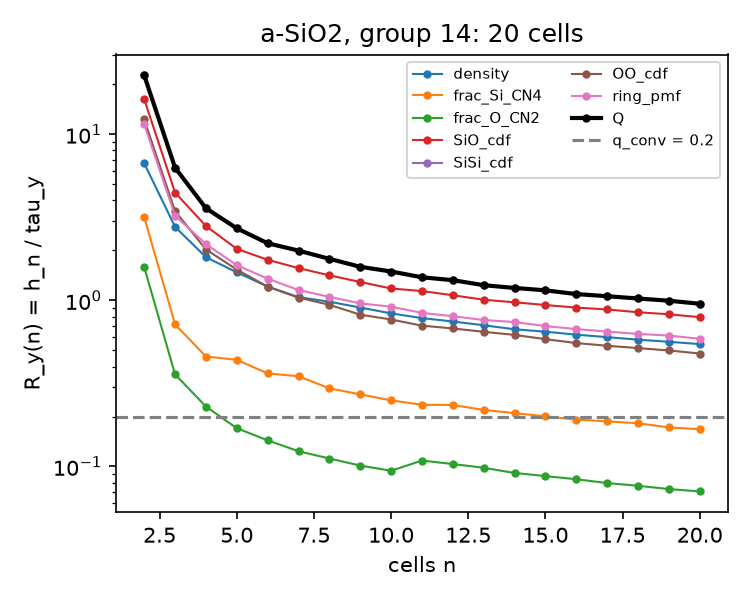

Values plotted in this chart, from the file beside it:
group, n, descriptor, kind, R_median, R_q25, R_q75
14, 2, density, density, 6.692, 2.661, 13.19
14, 2, frac_Si_CN4, fraction, 3.177, 0.0, 3.177
14, 2, frac_O_CN2, fraction, 1.588, 0.0, 1.588
14, 2, SiO_cdf, cdf, 16.3, 11.62, 21.11
14, 2, SiSi_cdf, cdf, 22.67, 18.89, 28.31
14, 2, OO_cdf, cdf, 12.28, 10.04, 15.54
14, 2, ring_pmf, pmf, 11.49, 7.963, 14.14
14, 2, Q, max, 22.67, , 
14, 3, density, density, 2.772, 1.81, 3.464
14, 3, frac_Si_CN4, fraction, 0.7171, 0.7171, 1.242
14, 3, frac_O_CN2, fraction, 0.3586, 0.3586, 0.3586
14, 3, SiO_cdf, cdf, 4.457, 3.394, 5.32
14, 3, SiSi_cdf, cdf, 6.297, 5.088, 7.31
14, 3, OO_cdf, cdf, 3.451, 2.884, 3.807
14, 3, ring_pmf, pmf, 3.239, 2.453, 3.97
14, 3, Q, max, 6.297, , 
14, 4, density, density, 1.822, 1.375, 2.209
14, 4, frac_Si_CN4, fraction, 0.4593, 0.3978, 0.7617
14, 4, frac_O_CN2, fraction, 0.2297, 0.1989, 0.2297
14, 4, SiO_cdf, cdf, 2.806, 2.197, 3.285
14, 4, SiSi_cdf, cdf, 3.59, 3.096, 4.071
14, 4, OO_cdf, cdf, 2.025, 1.769, 2.245
14, 4, ring_pmf, pmf, 2.184, 1.77, 2.369
14, 4, Q, max, 3.59, , 
14, 5, density, density, 1.475, 1.205, 1.647
14, 5, frac_Si_CN4, fraction, 0.439, 0.34, 0.5194
14, 5, frac_O_CN2, fraction, 0.17, 0.17, 0.2195
14, 5, SiO_cdf, cdf, 2.043, 1.695, 2.316
14, 5, SiSi_cdf, cdf, 2.717, 2.397, 3.074
14, 5, OO_cdf, cdf, 1.534, 1.357, 1.672
14, 5, ring_pmf, pmf, 1.63, 1.363, 1.812
14, 5, Q, max, 2.717, , 
14, 6, density, density, 1.212, 1.068, 1.383
14, 6, frac_Si_CN4, fraction, 0.3634, 0.2874, 0.4284
14, 6, frac_O_CN2, fraction, 0.1437, 0.1355, 0.1738
14, 6, SiO_cdf, cdf, 1.756, 1.528, 1.993
14, 6, SiSi_cdf, cdf, 2.209, 2.018, 2.513
14, 6, OO_cdf, cdf, 1.21, 1.125, 1.314
14, 6, ring_pmf, pmf, 1.352, 1.195, 1.566
14, 6, Q, max, 2.209, , 
14, 7, density, density, 1.046, 0.9575, 1.219
14, 7, frac_Si_CN4, fraction, 0.3496, 0.2472, 0.3638
14, 7, frac_O_CN2, fraction, 0.1236, 0.1236, 0.1748
14, 7, SiO_cdf, cdf, 1.565, 1.378, 1.787
14, 7, SiSi_cdf, cdf, 1.995, 1.788, 2.226
14, 7, OO_cdf, cdf, 1.039, 0.9625, 1.149
14, 7, ring_pmf, pmf, 1.155, 1.06, 1.289
14, 7, Q, max, 1.995, , 
14, 8, density, density, 0.9821, 0.8728, 1.07
14, 8, frac_Si_CN4, fraction, 0.2956, 0.2679, 0.316
14, 8, frac_O_CN2, fraction, 0.1117, 0.1082, 0.1478
14, 8, SiO_cdf, cdf, 1.416, 1.249, 1.562
14, 8, SiSi_cdf, cdf, 1.78, 1.608, 1.999
14, 8, OO_cdf, cdf, 0.9407, 0.868, 1.02
14, 8, ring_pmf, pmf, 1.05, 0.9581, 1.156
14, 8, Q, max, 1.78, , 
14, 9, density, density, 0.906, 0.83, 0.9565
14, 9, frac_Si_CN4, fraction, 0.2718, 0.2562, 0.3004
14, 9, frac_O_CN2, fraction, 0.1013, 0.1013, 0.1359
14, 9, SiO_cdf, cdf, 1.291, 1.16, 1.416
... 92 more rows
